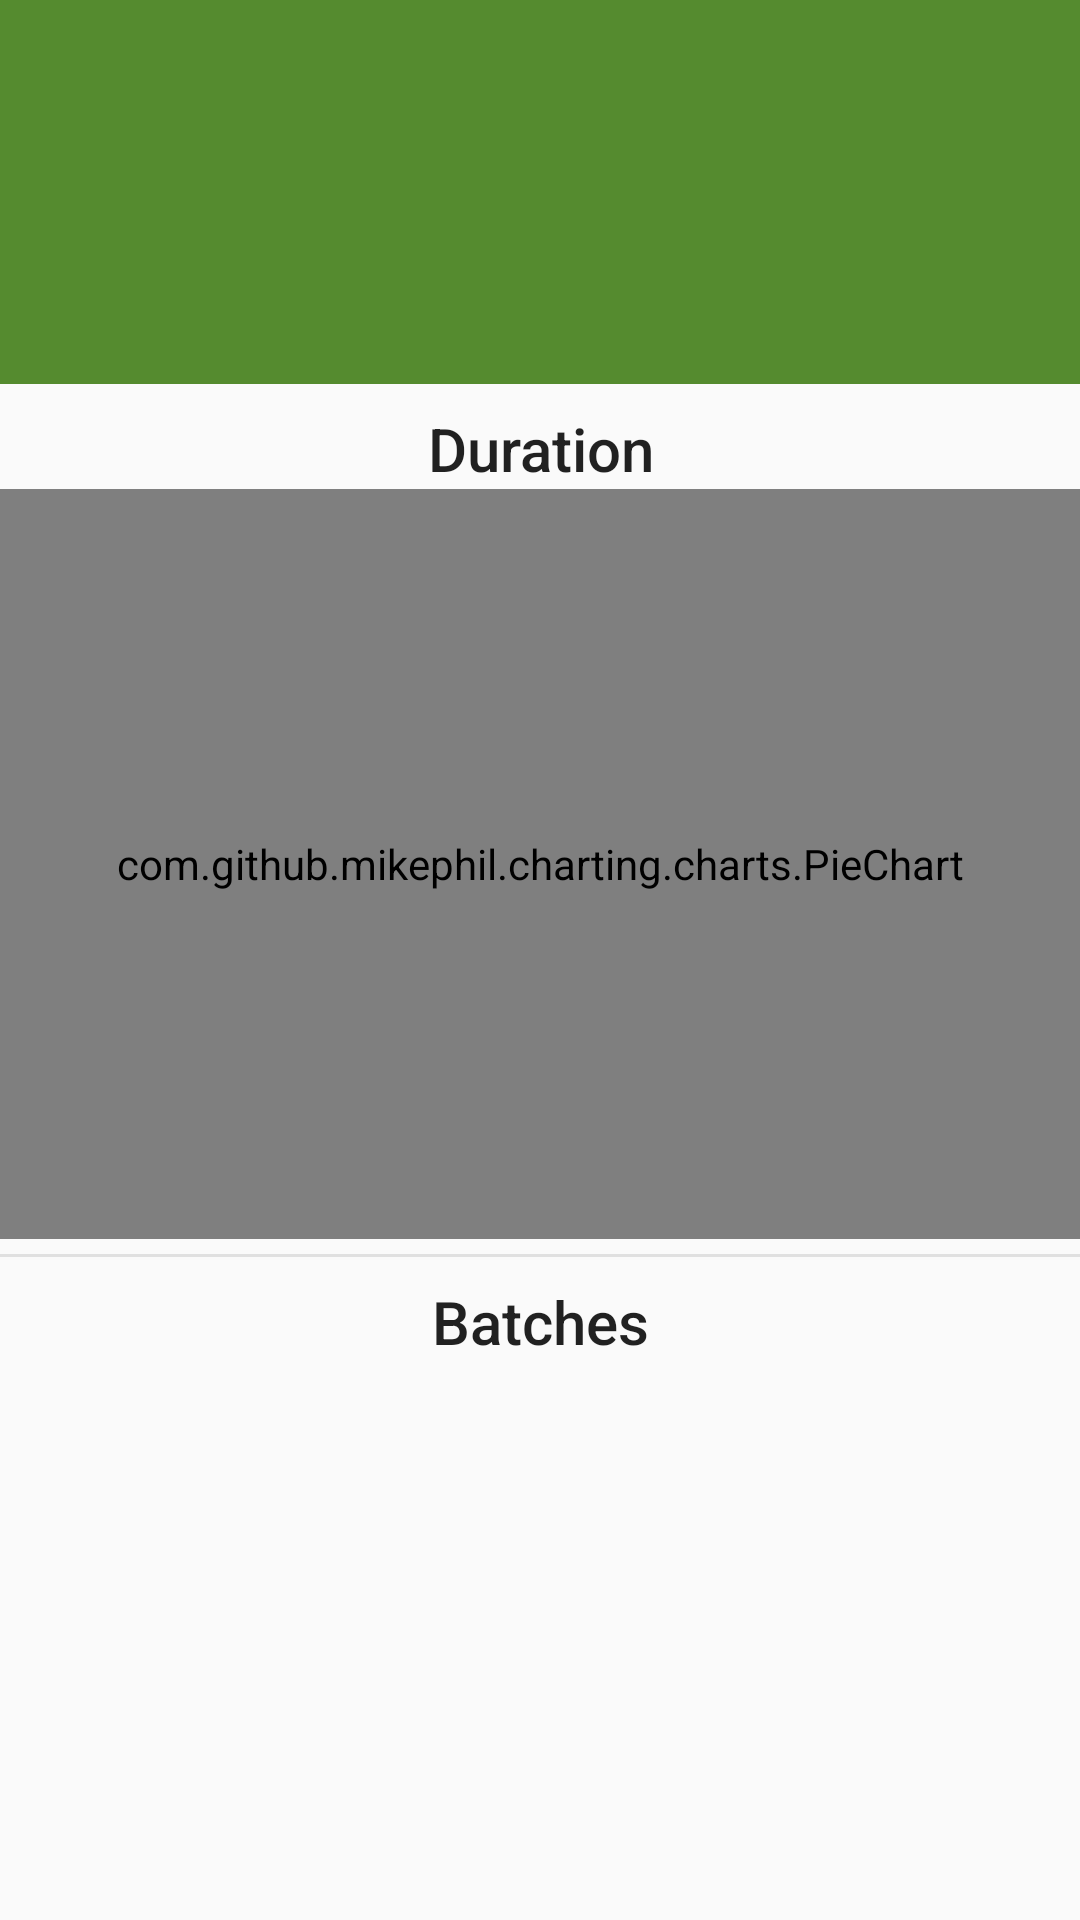

Write the Android layout XML for this screen, with the resource values it uses.
<!-- AndroidManifest.xml: application theme AppTheme -->
<!-- res/layout/activity_plant_detail.xml -->
<?xml version="1.0" encoding="utf-8"?>
<android.support.design.widget.CoordinatorLayout xmlns:android="http://schemas.android.com/apk/res/android"
    xmlns:app="http://schemas.android.com/apk/res-auto"
    xmlns:tools="http://schemas.android.com/tools"
    android:layout_width="match_parent"
    android:layout_height="match_parent"
    tools:context="com.github.jmuthu.poovali.activity.PlantDetailActivity">

    <android.support.design.widget.AppBarLayout
        android:id="@+id/app_bar"
        android:layout_width="match_parent"
        android:layout_height="wrap_content"
        android:theme="@style/AppTheme.AppBarOverlay">

        <android.support.design.widget.CollapsingToolbarLayout
            android:id="@+id/toolbar_layout"
            android:layout_width="match_parent"
            android:layout_height="match_parent"
            app:contentScrim="?attr/colorPrimary"
            app:expandedTitleMarginBottom="40dp"
            app:expandedTitleMarginStart="88dp"
            app:layout_scrollFlags="scroll|exitUntilCollapsed">

            <android.support.v7.widget.Toolbar
                android:id="@+id/detail_toolbar"
                android:layout_width="match_parent"
                android:layout_height="?attr/actionBarSize"
                app:layout_collapseMode="pin"
                app:popupTheme="@style/AppTheme.PopupOverlay" />

            <RelativeLayout
                android:id="@+id/info_layout"
                android:layout_width="wrap_content"
                android:layout_height="wrap_content"
                android:layout_marginTop="?attr/actionBarSize"
                android:orientation="vertical"
                app:layout_collapseMode="parallax"
                app:layout_collapseParallaxMultiplier="1.0">

                <ImageView
                    android:id="@+id/plant_type_icon"
                    android:layout_width="64dp"
                    android:layout_height="64dp"
                    android:layout_marginBottom="@dimen/list_padding_top"
                    android:layout_marginStart="@dimen/list_icon_padding_start"
                    android:contentDescription="@string/plants"
                    android:scaleType="fitCenter" />

                <TextView
                    android:id="@+id/next_batch_due"
                    style="@android:style/TextAppearance.Material.Subhead"
                    android:layout_width="wrap_content"
                    android:layout_height="wrap_content"
                    android:layout_alignParentBottom="true"
                    android:layout_marginStart="88dp"
                    android:paddingBottom="@dimen/list_padding_top" />
            </RelativeLayout>
        </android.support.design.widget.CollapsingToolbarLayout>
    </android.support.design.widget.AppBarLayout>

    <android.support.v4.widget.NestedScrollView
        android:id="@+id/detail_content"
        android:layout_width="match_parent"
        android:layout_height="match_parent"
        android:fillViewport="true"
        app:layout_behavior="@string/appbar_scrolling_view_behavior">

        <LinearLayout xmlns:android="http://schemas.android.com/apk/res/android"
            android:layout_width="match_parent"
            android:layout_height="wrap_content"
            android:focusableInTouchMode="true"
            android:orientation="vertical">

            <TextView
                style="@style/Label"
                android:gravity="center"
                android:text="@string/plant_crop_duration" />

            <com.github.mikephil.charting.charts.PieChart
                android:id="@+id/chart"
                android:layout_width="match_parent"
                android:layout_height="250dp"
                android:layout_gravity="center" />

            <View
                android:layout_width="match_parent"
                android:layout_height="1dp"
                android:layout_marginTop="5dp"
                android:background="@color/lineDivider" />

            <TextView
                android:id="@+id/batch_label"
                style="@style/Label"
                android:gravity="center"
                android:text="@string/batches" />

            <FrameLayout xmlns:android="http://schemas.android.com/apk/res/android"
                xmlns:app="http://schemas.android.com/apk/res-auto"
                xmlns:tools="http://schemas.android.com/tools"
                android:id="@+id/batch_list_container"
                android:layout_width="wrap_content"
                android:layout_height="wrap_content"
                android:layout_marginTop="@dimen/list_padding_top"
                android:focusable="false" />

        </LinearLayout>
    </android.support.v4.widget.NestedScrollView>
</android.support.design.widget.CoordinatorLayout>
<!-- resources referenced by this layout -->
<resources>
  <color name="lineDivider">#E0E0E0</color>
  <dimen name="list_icon_padding_start">16dp</dimen>
  <dimen name="list_padding_top">8dp</dimen>
  <string name="batches">Batches</string>
  <string name="plant_crop_duration">Duration</string>
  <string name="plants">Plants</string>
  <style name="AppTheme.AppBarOverlay" parent="ThemeOverlay.AppCompat.Dark.ActionBar" />
  <style name="AppTheme.PopupOverlay" parent="ThemeOverlay.AppCompat.Light" />
  <style name="Label" parent="@android:style/TextAppearance.Material.Title">
          <item name="android:layout_marginTop">@dimen/list_padding_top</item>
          <item name="android:layout_width">match_parent</item>
          <item name="android:layout_height">wrap_content</item>
      </style>
  <style name="AppTheme" parent="MyMaterialTheme.Base" />
  <style name="MyMaterialTheme.Base" parent="Theme.AppCompat.Light.DarkActionBar">
          <item name="windowNoTitle">true</item>
          <item name="windowActionBar">false</item>
          <item name="colorPrimary">@color/colorPrimary</item>
          <item name="colorPrimaryDark">@color/colorPrimaryDark</item>
          <item name="colorAccent">@color/colorAccent</item>
      </style>
  <color name="colorPrimary">#558b2f</color>
  <color name="colorPrimaryDark">#33691e</color>
  <color name="colorAccent">#ffffff</color>
</resources>
